Run: headless pygame with SDL's dummy video driver; simulated clock (each Clock.tick advances the game by its frame time, no real sleeping); random seed 0; keys injected as events and as key.get_pressed() state; no mouse input.
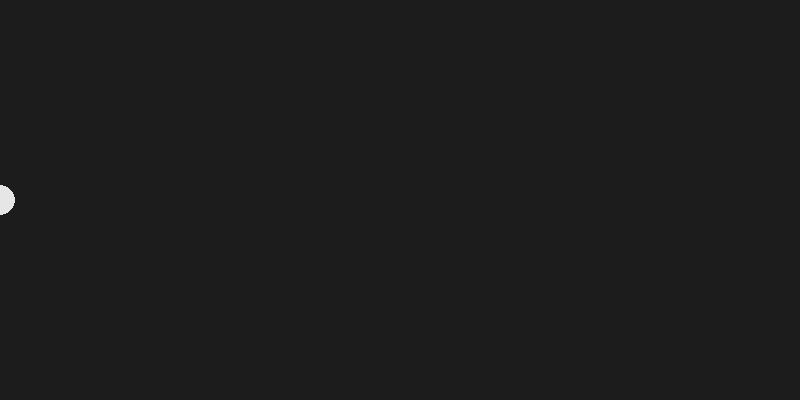
Frame 1 of 4 · flips 1–60 · no input
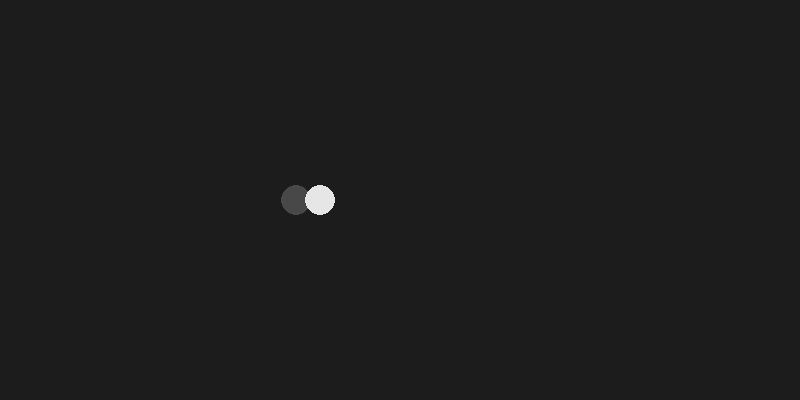
Frame 2 of 4 · flips 61–180 · tapped SPACE, RETURN · held RIGHT (→), D
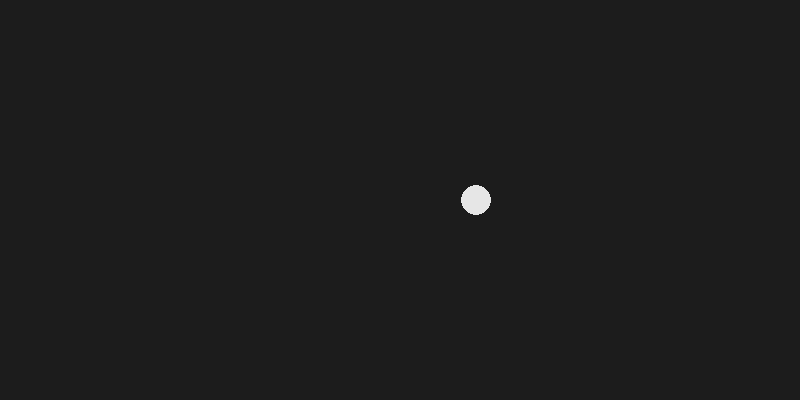
Frame 3 of 4 · flips 181–300 · held DOWN (↓), S
Frame 4 of 4 · flips 301–420 · held LEFT (←), A, UP (↑), W · screen unchanged from frame 3, image omitted

The pygame program that drew these frames:

"""
Discrete cruise / manual driving model (see cruise.md).
"""
from __future__ import annotations

import sys
from typing import NamedTuple, Union

import pygame

DELTA_SPEED = 1
A_BRAKE = 8
MAX_SPEED_USER = 8 * DELTA_SPEED
MAX_SPEED_WORLD = 24 * DELTA_SPEED
SCREEN_W = 800
SCREEN_H = 400
CAR_R = 15
BG_COLOR = (28, 28, 28)
CAR_COLOR = (230, 230, 230)
CAR_PREV_COLOR = (72, 72, 72)
Y_CENTER = SCREEN_H // 2
FPS = 60


class Acceleration(NamedTuple):
    value: int = 0


class Velocity(NamedTuple):
    value: int = 0


Target = Union[Velocity, Acceleration]


class User(NamedTuple):
    target: Target
    brake: int = 0

    @property
    def k_brake(self) -> int:
        return self.brake

    @property
    def a_target(self) -> int | None:
        if isinstance(self.target, Acceleration):
            return self.target.value
        return None

    @property
    def v_target(self) -> int | None:
        if isinstance(self.target, Velocity):
            return self.target.value
        return None

    def next(self) -> User:
        pygame.event.pump()
        keys = pygame.key.get_pressed()
        t = self.target
        brake = 1 if keys[pygame.K_s] else 0

        if keys[pygame.K_w]:
            if isinstance(t, Acceleration):
                t = Velocity(0)
            else:
                t = Acceleration(0)
        elif keys[pygame.K_a]:
            if isinstance(t, Acceleration):
                t = Acceleration(max(0, min(MAX_SPEED_USER, t.value - DELTA_SPEED)))
            else:
                t = Velocity(max(0, min(MAX_SPEED_USER, t.value - DELTA_SPEED)))
        elif keys[pygame.K_d]:
            if isinstance(t, Acceleration):
                t = Acceleration(max(0, min(MAX_SPEED_USER, t.value + DELTA_SPEED)))
            else:
                t = Velocity(max(0, min(MAX_SPEED_USER, t.value + DELTA_SPEED)))
        else:
            t = self.target

        return User(target=t, brake=brake)


class Env(NamedTuple):
    resistance_acceleration: int = 2

    def next(self) -> Env:
        pygame.event.pump()
        keys = pygame.key.get_pressed()
        ra = self.resistance_acceleration
        if keys[pygame.K_q]:
            ra -= DELTA_SPEED
        if keys[pygame.K_e]:
            ra += DELTA_SPEED
        return Env(resistance_acceleration=max(0, ra))


class Car(NamedTuple):
    user: User
    env: Env
    prev: Car | None = None
    x: int = 0
    velocity: int = 0
    acceleration: int = 0
    brake: int = 0

    @property
    def a_target_effective(self) -> int:
        if isinstance(self.user.target, Acceleration):
            return max(0, self.user.target.value)
        raise NotImplementedError("velocity field is dummy (always 0)")

    @property
    def a_output(self) -> int:
        return self.a_target_effective - self.user.brake * A_BRAKE

    def next(self) -> Car:
        a_current = self.a_output - self.env.resistance_acceleration
        v1 = min(MAX_SPEED_WORLD, max(0, self.velocity + a_current))
        x1 = self.x + v1
        return Car(
            user=self.user,
            env=self.env,
            prev=self._replace(prev=None),
            x=x1,
            velocity=v1,
            acceleration=a_current,
            brake=self.user.brake,
        )


class State(NamedTuple):
    user: User
    car: Car
    env: Env

    def next(self) -> State:
        user = self.user.next()
        env = self.env.next()
        car = self.car.next()._replace(user=user, env=self.env)
        return State(user=user, car=car, env=env)


def clear_terminal() -> None:
    sys.stdout.write("\033[2J\033[H")
    sys.stdout.flush()


def report(state: State) -> None:
    u, c, e = state.user, state.car, state.env
    clear_terminal()
    lines = [
        "=== Cruise simulation ===",
        f"User.target: {u.target!r}  brake(k_brake)={u.k_brake}",
        f"  a_target (manual): {u.a_target!r}   v_target (cruise): {u.v_target!r}",
        f"Car: x={c.x}  velocity(dummy)={c.velocity}  step_speed={c.acceleration}  "
        f"a_current={c.acceleration}  brake={c.brake}",
        f"Engine: a_target_effective={c.a_target_effective}  a_output={c.a_output}",
        f"Env: resistance_acceleration={e.resistance_acceleration}  "
        f"(target cap A/D: MAX_SPEED={MAX_SPEED_USER}, DELTA_SPEED={DELTA_SPEED})",
        "Keys: A/D target  W mode  S brake  Q/E env resistance",
    ]
    print("\n".join(lines))


def draw(screen: pygame.Surface, state: State) -> None:
    screen.fill(BG_COLOR)

    if state.car.prev is not None:
        x_prev = state.car.prev.x % SCREEN_W
        pygame.draw.circle(screen, CAR_PREV_COLOR, (int(x_prev), Y_CENTER), CAR_R)

    x_curr = state.car.x % SCREEN_W
    pygame.draw.circle(screen, CAR_COLOR, (int(x_curr), Y_CENTER), CAR_R)

    pygame.display.flip()


def is_running() -> bool:
    for event in pygame.event.get():
        if event.type == pygame.QUIT:
            return False
    return True


def main() -> None:
    pygame.init()
    pygame.display.set_caption("Cruise")
    screen = pygame.display.set_mode((SCREEN_W, SCREEN_H))
    clock = pygame.time.Clock()

    u0 = User(target=Acceleration(0), brake=0)
    env0 = Env(resistance_acceleration=2)
    car0 = Car(u0, env0)
    state = State(u0, car0, env0)

    try:
        while is_running():
            report(state)
            draw(screen, state)
            state = state.next()
            clock.tick(FPS)
    finally:
        pygame.quit()


if __name__ == "__main__":
    main()
